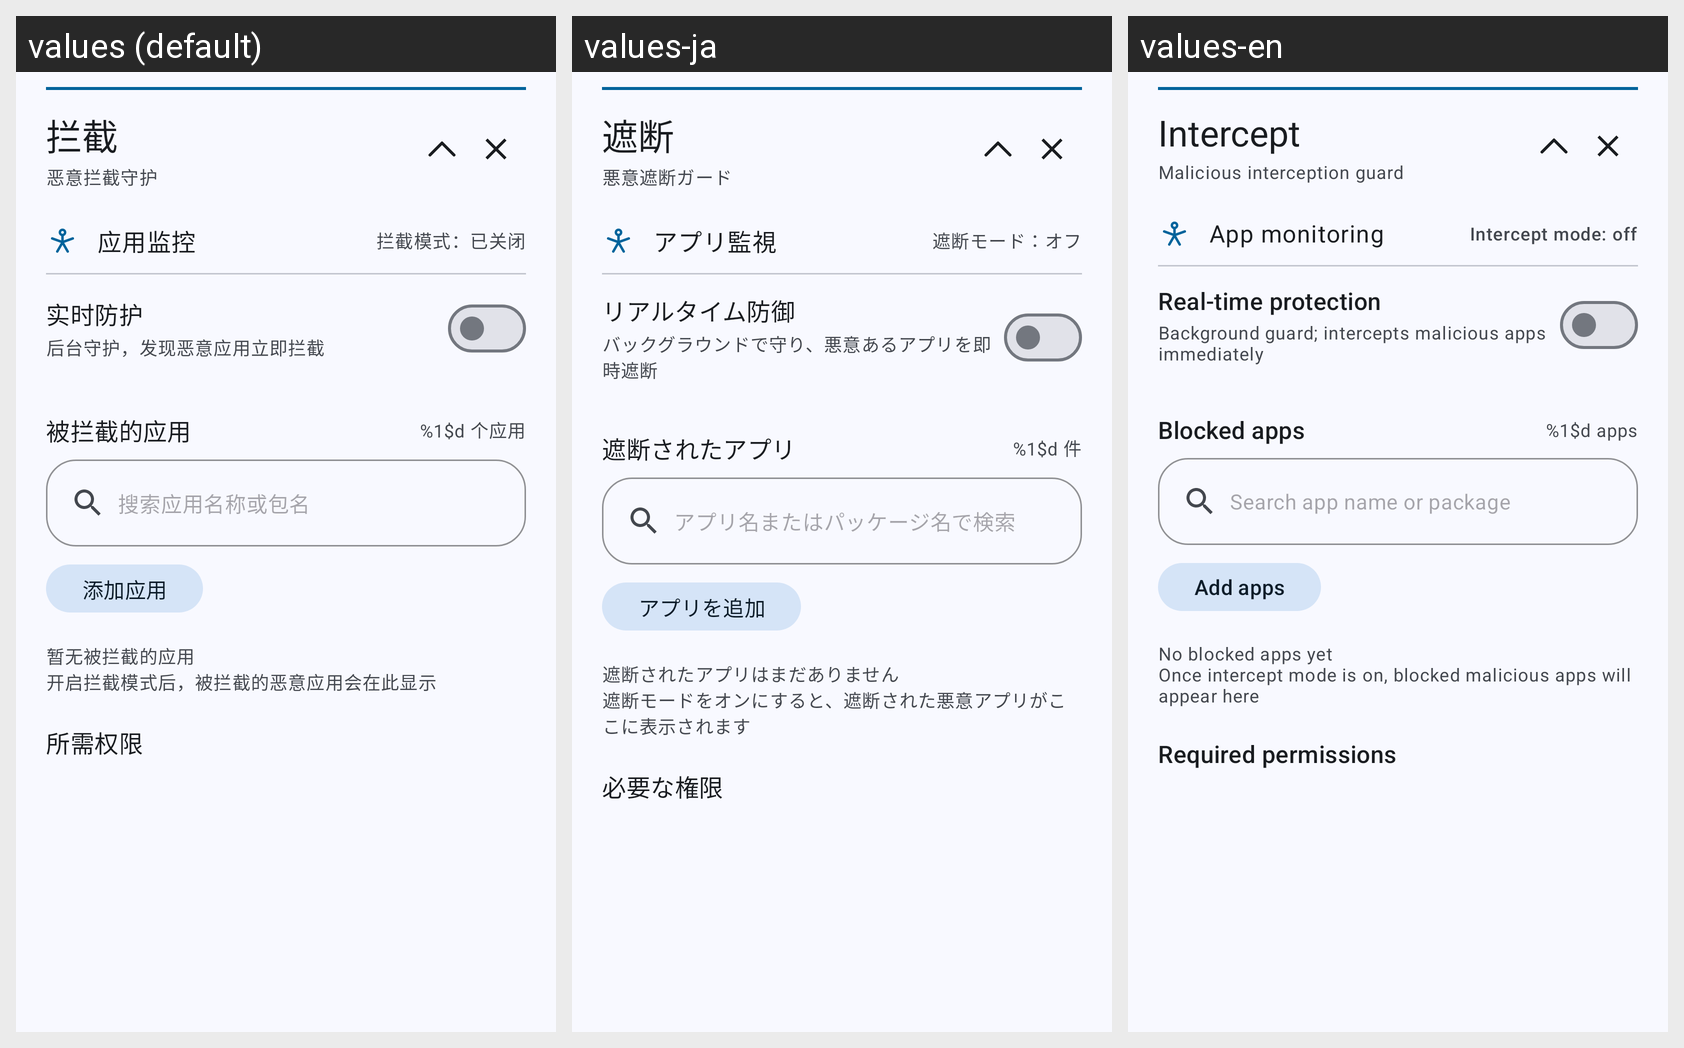

Strings drawn on this Android screen and how each of the app's shown locales translates them:
Android screen res/layout/intercept_underground_panel.xml rendered under 3 locales, left to right: values (default), values-ja, values-en. Device: Nexus 5 (rendered at 1080×1920; each locale shown at half size, 540×960, under a caption strip naming it); theme Theme.Polaris.
Strings drawn on this screen, with the default value and each locale's value (text and hints the layout hard-codes, and strings that could not be matched under every locale, appear in the picture but are not listed):

tab_block
  values: 拦截
  values-ja: 遮断
  values-en: Intercept

block_guard_title
  values: 恶意拦截守护
  values-ja: 悪意遮断ガード
  values-en: Malicious interception guard

app_monitor_title
  values: 应用监控
  values-ja: アプリ監視
  values-en: App monitoring

block_state_off
  values: 拦截模式：已关闭
  values-ja: 遮断モード：オフ
  values-en: Intercept mode: off

block_realtime_title
  values: 实时防护
  values-ja: リアルタイム防御
  values-en: Real-time protection

block_realtime_desc
  values: 后台守护，发现恶意应用立即拦截
  values-ja: バックグラウンドで守り、悪意あるアプリを即時遮断
  values-en: Background guard; intercepts malicious apps immediately

block_list_title
  values: 被拦截的应用
  values-ja: 遮断されたアプリ
  values-en: Blocked apps

block_count
  values: %1$d 个应用
  values-ja: %1$d 件
  values-en: %1$d apps

block_search_hint
  values: 搜索应用名称或包名
  values-ja: アプリ名またはパッケージ名で検索
  values-en: Search app name or package

block_add_apps
  values: 添加应用
  values-ja: アプリを追加
  values-en: Add apps

block_list_empty
  values: 暂无被拦截的应用
      开启拦截模式后，被拦截的恶意应用会在此显示
  values-ja: 遮断されたアプリはまだありません
      遮断モードをオンにすると、遮断された悪意アプリがここに表示されます
  values-en: No blocked apps yet
      Once intercept mode is on, blocked malicious apps will appear here

block_perms_title
  values: 所需权限
  values-ja: 必要な権限
  values-en: Required permissions
